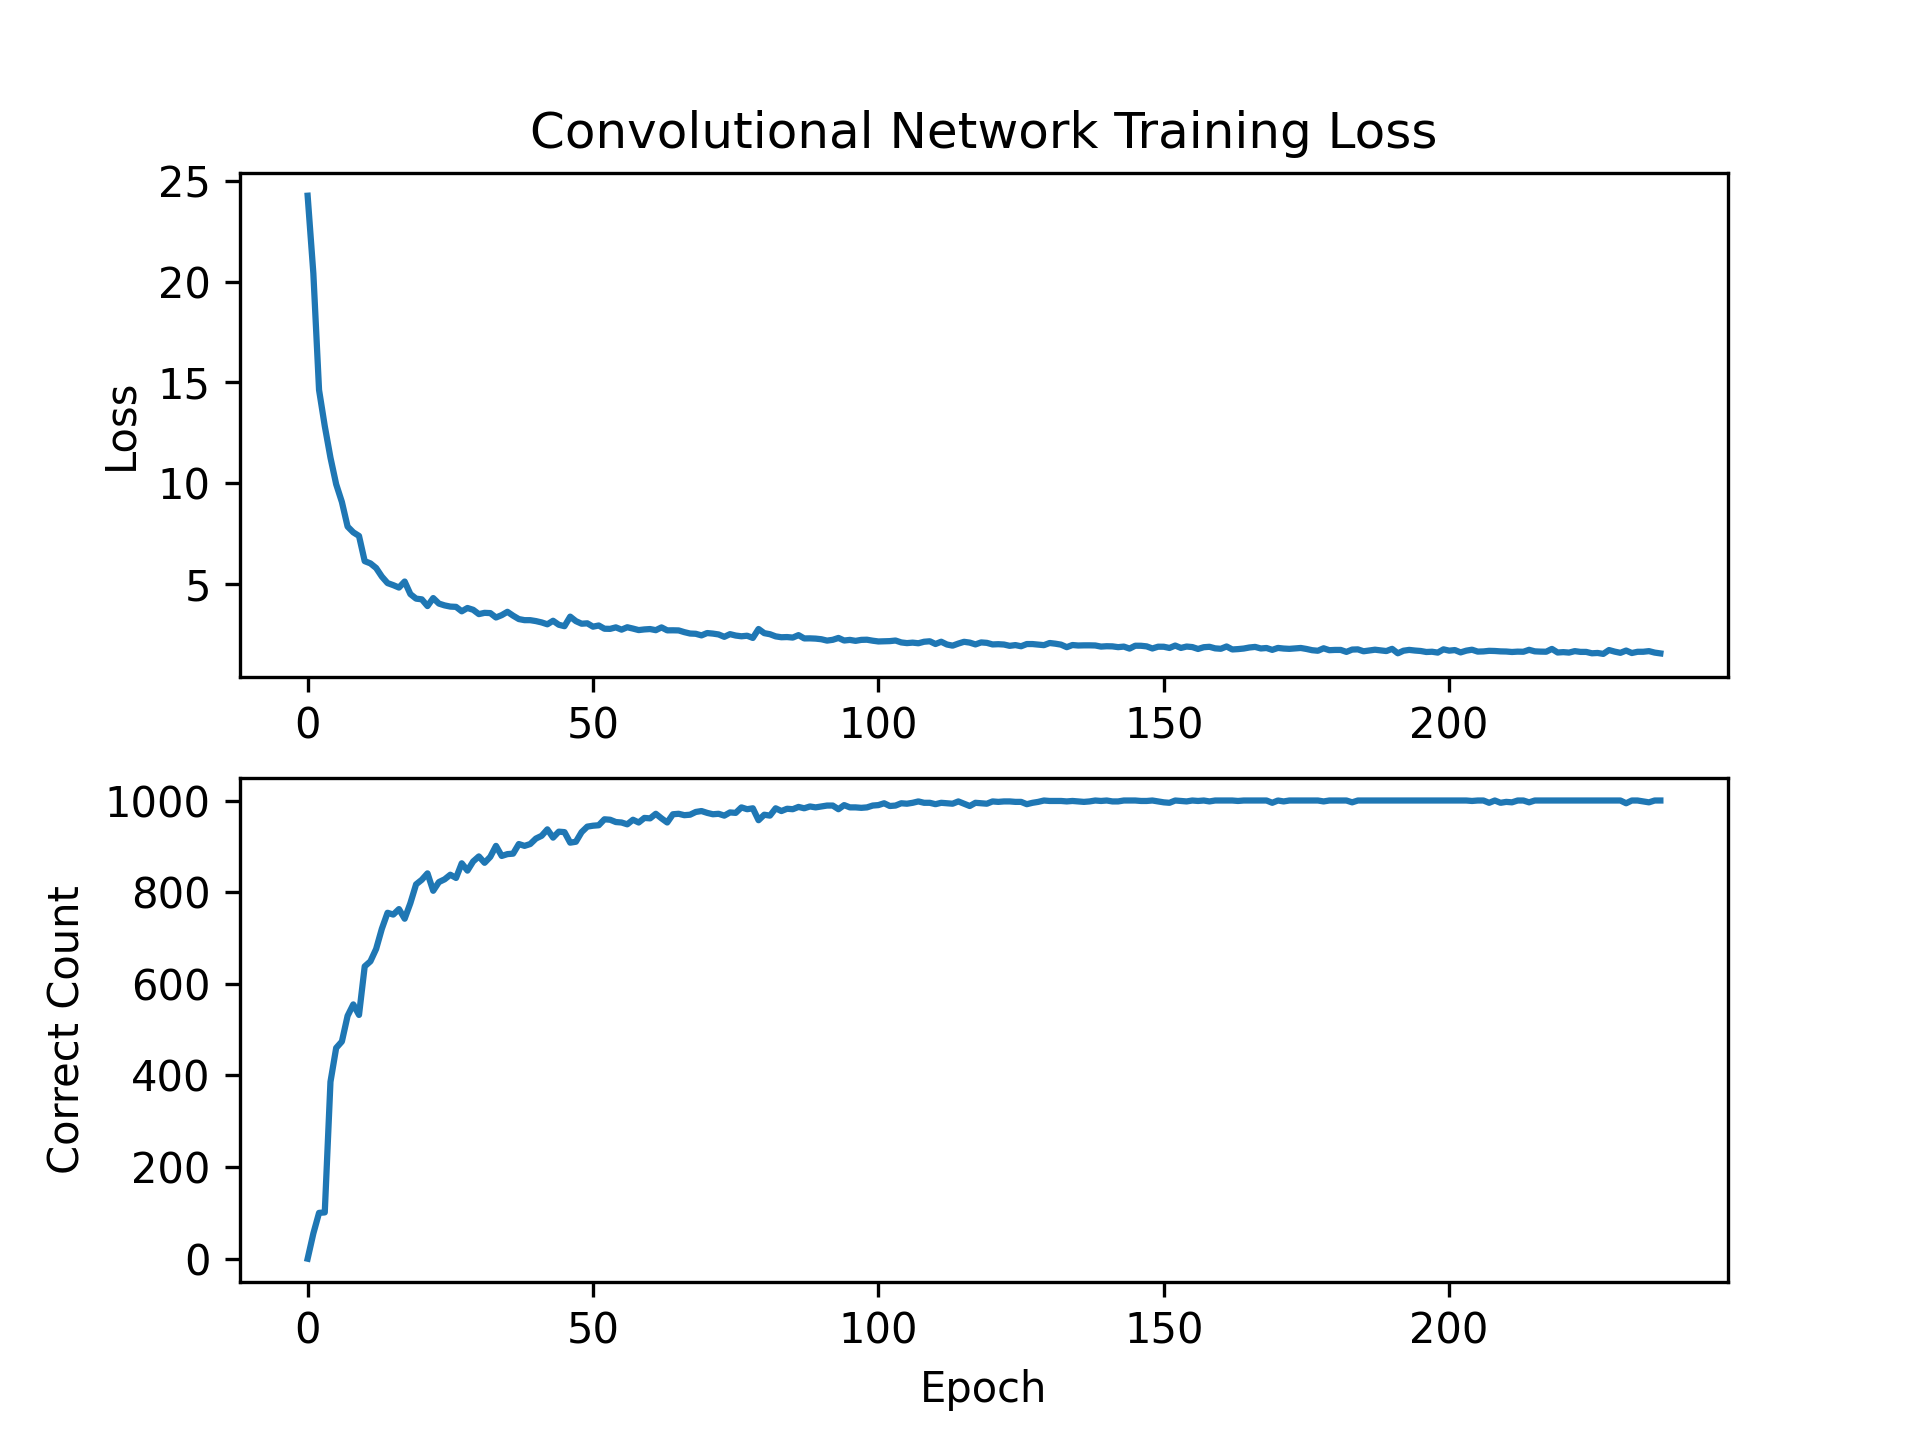

The data file committed next to this chart (first rows):
epoch, loss
0, 24.26
1, 20.41
2, 14.61
3, 12.82
4, 11.25
5, 9.933
6, 9.053
7, 7.831
8, 7.545
9, 7.366
10, 6.113
11, 6.002
12, 5.773
13, 5.348
14, 5.024
15, 4.922
16, 4.802
17, 5.102
18, 4.477
19, 4.252
20, 4.217
21, 3.884
22, 4.28
23, 4.006
24, 3.917
25, 3.858
26, 3.843
27, 3.623
28, 3.787
29, 3.698
30, 3.484
31, 3.547
32, 3.535
33, 3.316
34, 3.432
35, 3.597
36, 3.406
37, 3.238
38, 3.184
39, 3.183
40, 3.137
41, 3.071
42, 2.978
43, 3.153
44, 2.955
45, 2.884
46, 3.358
47, 3.135
48, 3.006
49, 3.026
50, 2.86
51, 2.919
52, 2.758
53, 2.751
54, 2.825
55, 2.712
56, 2.831
57, 2.765
58, 2.691
59, 2.723
... 178 more rows
